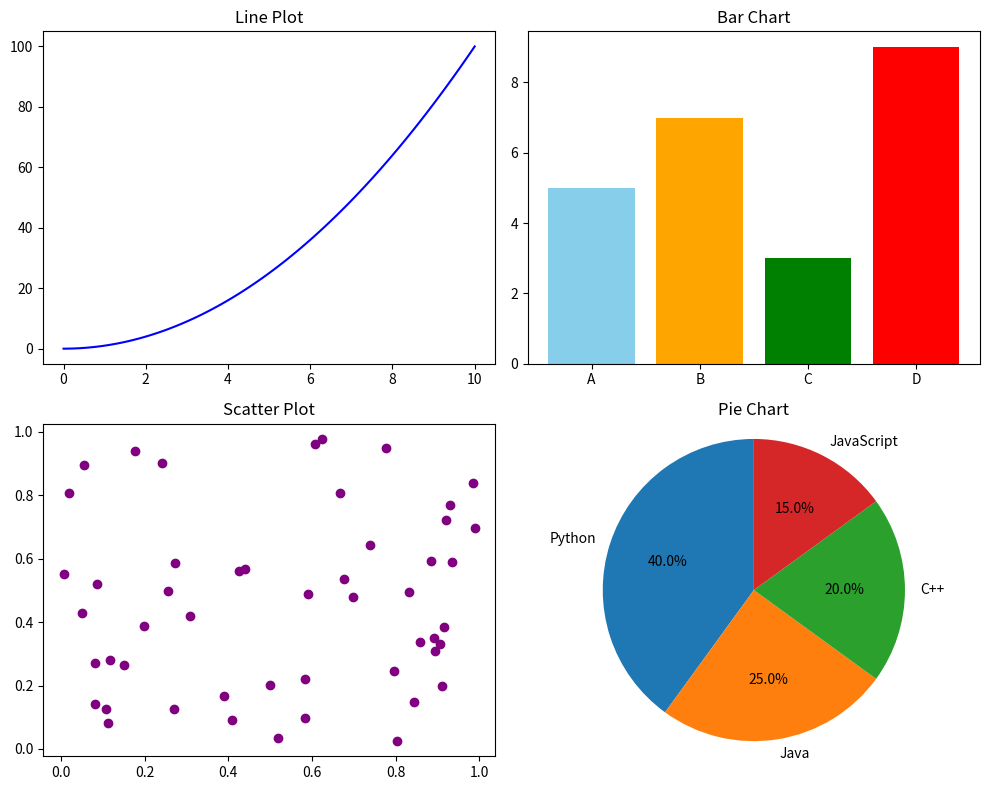

Reproduce this figure in Python.
# TASK: Create a 2x2 subplot layout.
# Plot a line chart in the first subplot, a bar chart in the second, a scatter plot in the third, and a pie chart in the fourth.
import matplotlib.pyplot as plt
import numpy as np
x = np.linspace(0, 10, 100)
y = x ** 2
categories = ['A', 'B', 'C', 'D']
values = [5, 7, 3, 9]
scatter_x = np.random.rand(50)
scatter_y = np.random.rand(50)
labels = ['Python', 'Java', 'C++', 'JavaScript']
sizes = [40, 25, 20, 15]
fig, axs = plt.subplots(2, 2, figsize=(10, 8))
axs[0, 0].plot(x, y, color='blue')
axs[0, 0].set_title('Line Plot')
axs[0, 1].bar(categories, values, color=['skyblue', 'orange', 'green', 'red'])
axs[0, 1].set_title('Bar Chart')
axs[1, 0].scatter(scatter_x, scatter_y, color='purple')
axs[1, 0].set_title('Scatter Plot')
axs[1, 1].pie(sizes, labels=labels, autopct='%1.1f%%', startangle=90)
axs[1, 1].set_title('Pie Chart')
axs[1, 1].axis('equal') 
plt.tight_layout()
plt.show()
